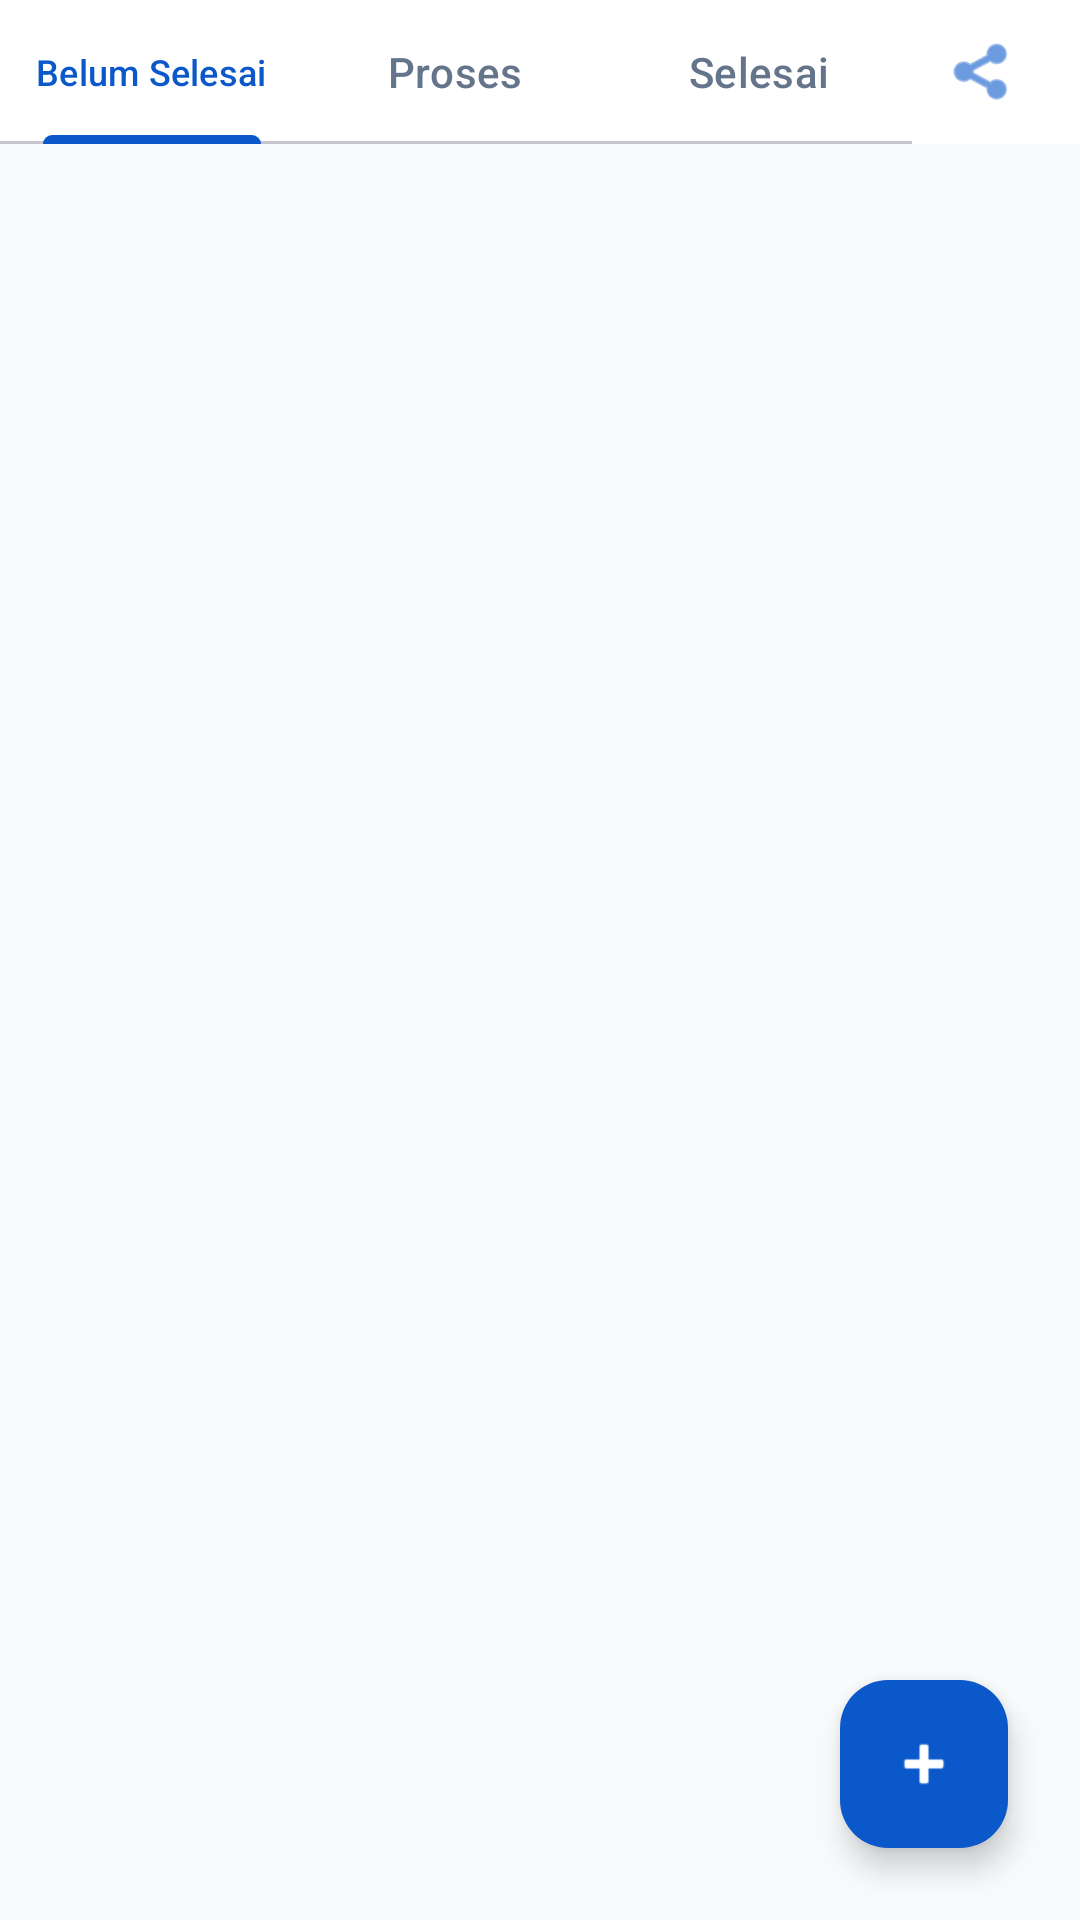

Layout XML and referenced resources for this Android screen:
<!-- AndroidManifest.xml: application theme Theme.StudySyns -->
<!-- res/layout/fragment_home.xml -->
<?xml version="1.0" encoding="utf-8"?>
<LinearLayout xmlns:android="http://schemas.android.com/apk/res/android"
    xmlns:app="http://schemas.android.com/apk/res-auto"
    android:layout_width="match_parent"
    android:layout_height="match_parent"
    android:orientation="vertical"
    android:background="@color/gray_light">

    <com.google.android.material.appbar.AppBarLayout
        android:layout_width="match_parent"
        android:layout_height="wrap_content"
        android:background="@color/card_background">

        <LinearLayout
            android:layout_width="match_parent"
            android:layout_height="wrap_content"
            android:orientation="horizontal"
            android:gravity="center_vertical">

            <com.google.android.material.tabs.TabLayout
                android:id="@+id/tabLayout"
                android:layout_width="0dp"
                android:layout_height="wrap_content"
                android:layout_weight="1"
            app:tabIndicatorColor="@color/primary_blue"
            app:tabSelectedTextColor="@color/primary_blue"
            app:tabTextColor="@color/gray_text">

            <com.google.android.material.tabs.TabItem
                android:layout_width="wrap_content"
                android:layout_height="wrap_content"
                android:text="Belum Selesai" />

            <com.google.android.material.tabs.TabItem
                android:layout_width="wrap_content"
                android:layout_height="wrap_content"
                android:text="Proses" />

            <com.google.android.material.tabs.TabItem
                android:layout_width="wrap_content"
                android:layout_height="wrap_content"
                android:text="Selesai" />
            </com.google.android.material.tabs.TabLayout>

            <ImageView
                android:id="@+id/iv_share_all"
                android:layout_width="48dp"
                android:layout_height="48dp"
                android:layout_marginEnd="8dp"
                android:background="?attr/selectableItemBackgroundBorderless"
                android:contentDescription="Bagikan Semua"
                android:padding="12dp"
                android:src="@android:drawable/ic_menu_share"
                app:tint="@color/primary_blue" />
        </LinearLayout>
    </com.google.android.material.appbar.AppBarLayout>

    <FrameLayout
        android:layout_width="match_parent"
        android:layout_height="match_parent">

        <androidx.recyclerview.widget.RecyclerView
            android:id="@+id/recyclerViewTasks"
            android:layout_width="match_parent"
            android:layout_height="match_parent"
            android:clipToPadding="false"
            android:padding="8dp" />

        <ProgressBar
            android:id="@+id/progressBar"
            android:layout_width="wrap_content"
            android:layout_height="wrap_content"
            android:layout_gravity="center"
            android:visibility="gone" />

        <TextView
            android:id="@+id/tv_empty"
            android:layout_width="wrap_content"
            android:layout_height="wrap_content"
            android:layout_gravity="center"
            android:text="Belum ada tugas."
            android:textColor="@color/gray_text"
            android:textSize="16sp"
            android:visibility="gone" />
            
        <com.google.android.material.floatingactionbutton.FloatingActionButton
            android:id="@+id/fab_add_task"
            android:layout_width="wrap_content"
            android:layout_height="wrap_content"
            android:layout_gravity="bottom|end"
            android:layout_margin="24dp"
            android:src="@android:drawable/ic_input_add"
            app:backgroundTint="@color/primary_blue"
            app:tint="@color/white"
            android:contentDescription="Tambah Tugas" />
    </FrameLayout>
</LinearLayout>
<!-- resources referenced by this layout -->
<resources>
  <color name="card_background">#FFFFFF</color>
  <color name="gray_light">#F8FAFC</color>
  <color name="gray_text">#64748B</color>
  <color name="primary_blue">#0A58CA</color>
  <color name="white">#FFFFFFFF</color>
  <style name="Theme.StudySyns" parent="Base.Theme.StudySyns" />
  <style name="Base.Theme.StudySyns" parent="Theme.Material3.DayNight.NoActionBar">
          
          <item name="colorPrimary">@color/primary_blue</item>
          <item name="colorOnPrimary">@color/white</item>
          <item name="colorPrimaryContainer">@color/primary_light</item>
          <item name="colorOnPrimaryContainer">@color/primary_blue</item>
          <item name="colorSurface">@color/card_background</item>
          <item name="colorOnSurface">@color/navy_dark</item>
          <item name="android:colorBackground">@color/gray_light</item>
          <item name="android:statusBarColor">@color/primary_blue</item>
          <item name="android:windowLightStatusBar">false</item>
      </style>
  <color name="primary_light">#E7F1FF</color>
  <color name="navy_dark">#0F172A</color>
</resources>
